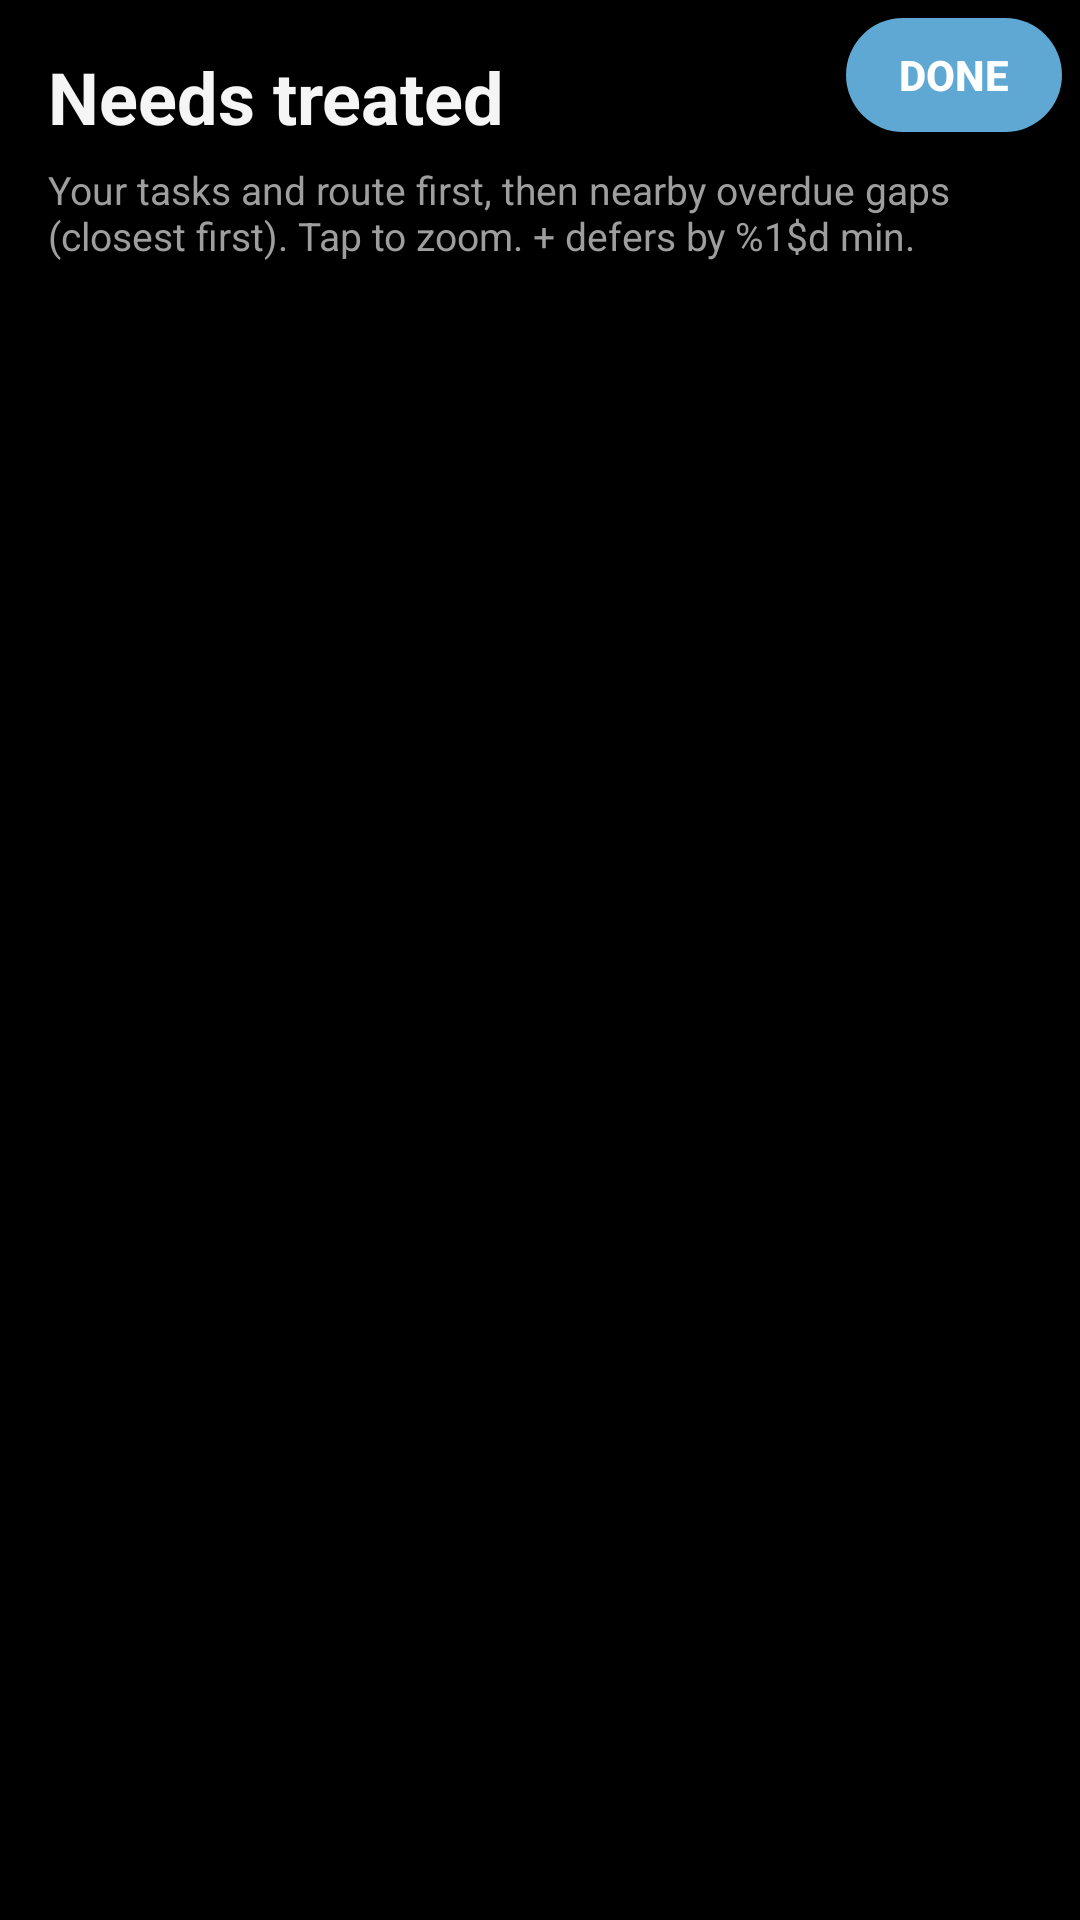

Android layout source for this screen:
<!-- AndroidManifest.xml: application theme ATAKPluginTheme -->
<!-- res/layout/panel_tasking.xml -->
<?xml version="1.0" encoding="utf-8"?>
<FrameLayout xmlns:android="http://schemas.android.com/apk/res/android"
    android:layout_width="match_parent"
    android:layout_height="match_parent"
    android:background="@color/plowtak_bg">

    <ScrollView
        android:layout_width="match_parent"
        android:layout_height="match_parent">

        <LinearLayout
            android:layout_width="match_parent"
            android:layout_height="wrap_content"
            android:orientation="vertical"
            android:padding="16dp">

            <TextView
                android:layout_width="match_parent"
                android:layout_height="wrap_content"
                android:layout_marginEnd="96dp"
                android:text="@string/tasking_screen_title"
                android:textColor="@color/plowtak_text"
                android:textSize="24sp"
                android:textStyle="bold" />

            <TextView
                android:id="@+id/tasking_hint"
                android:layout_width="match_parent"
                android:layout_height="wrap_content"
                android:layout_marginTop="6dp"
                android:text="@string/tasking_hint"
                android:textColor="@color/plowtak_grey"
                android:textSize="13sp" />

            <TextView
                android:id="@+id/tasking_empty"
                android:layout_width="match_parent"
                android:layout_height="wrap_content"
                android:layout_marginTop="24dp"
                android:text="@string/tasking_empty"
                android:textColor="@color/plowtak_accent"
                android:textSize="15sp"
                android:visibility="gone" />

            <LinearLayout
                android:id="@+id/tasking_list"
                android:layout_width="match_parent"
                android:layout_height="wrap_content"
                android:layout_marginTop="12dp"
                android:orientation="vertical" />

            <View
                android:layout_width="match_parent"
                android:layout_height="24dp" />
        </LinearLayout>
    </ScrollView>

    <Button
        android:id="@+id/tasking_done"
        android:layout_width="wrap_content"
        android:layout_height="38dp"
        android:layout_gravity="top|end"
        android:layout_marginTop="6dp"
        android:layout_marginEnd="6dp"
        android:background="@drawable/bg_save_pill"
        android:elevation="8dp"
        android:minWidth="72dp"
        android:paddingStart="16dp"
        android:paddingEnd="16dp"
        android:text="@string/storm_done"
        android:textColor="@android:color/white"
        android:textSize="14sp"
        android:textStyle="bold" />
</FrameLayout>
<!-- resources referenced by this layout -->
<resources>
  <color name="plowtak_accent">#FF5FA8D3</color>
  <color name="plowtak_bg">#FF000000</color>
  <color name="plowtak_grey">#FF9E9E9E</color>
  <color name="plowtak_text">#FFF5F5F5</color>
  <!-- drawable bg_save_pill (drawable) -->
  <?xml version="1.0" encoding="utf-8"?>
  <ripple xmlns:android="http://schemas.android.com/apk/res/android"
      android:color="#33FFFFFF">
      <item>
          <shape android:shape="rectangle">
              <solid android:color="@color/plowtak_accent" />
              <corners android:radius="24dp" />
          </shape>
      </item>
  </ripple>
  <string name="storm_done">Done</string>
  <string name="tasking_empty">Nothing due nearby — you are clear.</string>
  <string name="tasking_hint">Your tasks and route first, then nearby overdue gaps (closest first). Tap to zoom. + defers by %1$d min.</string>
  <string name="tasking_screen_title">Needs treated</string>
  <style name="ATAKPluginTheme" parent="@android:style/Theme.Material">
          <item name="android:colorPrimary">#1B2A41</item>
          <item name="android:colorAccent">#5FA8D3</item>
      </style>
</resources>
